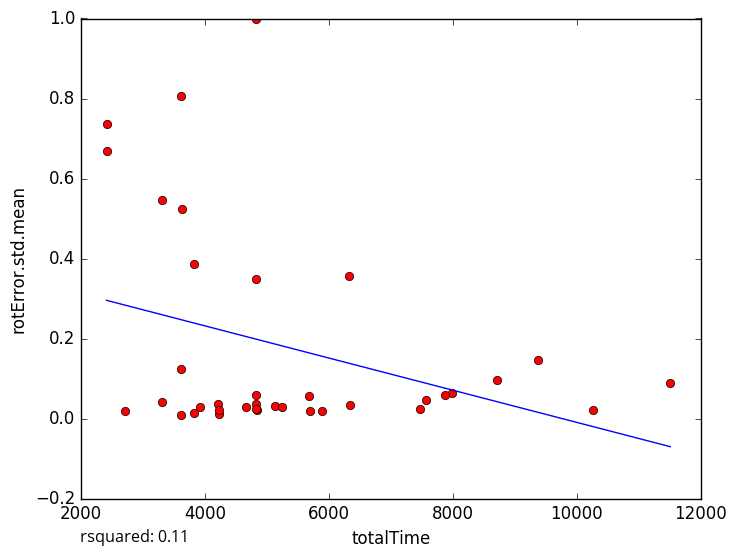

The file beside this chart, header and first rows:
totalTime, rotError.std.mean
4666, 0.02798
5137, 0.03204
5691, 0.01784
2714, 0.01999
4835, 0.0216
4833, 0.03689
4219, 0.036
5899, 0.01772
3628, 0.5247
3827, 0.3857
11510, 0.08834
5241, 0.02983
10258, 0.02242
3828, 0.01481
3621, 0.008167
4229, 0.01243
3313, 0.04137
4823, 0.02285
3930, 0.02822
3614, 0.1227
4227, 0.02027
7470, 0.02307
5687, 0.05562
3623, 0.805
2421, 0.7367
4829, 0.3487
7983, 0.06363
8718, 0.09598
6334, 0.3575
7562, 0.04727
4830, 0.9976
7868, 0.05867
3315, 0.5463
2415, 0.6686
9370, 0.1473
4828, 0.05919
6338, 0.0334
5-Fold RMSE:, 0.2615, 0.2849, 0.1433, 0.3817, 0.3817
Average 5-Fold RMSE:, 0.2564
5-Fold rsquared:, 0.3124, 0.1089, -0.04752, -417.5, -417.5
Average 5-Fold rsquared:, -83.51
